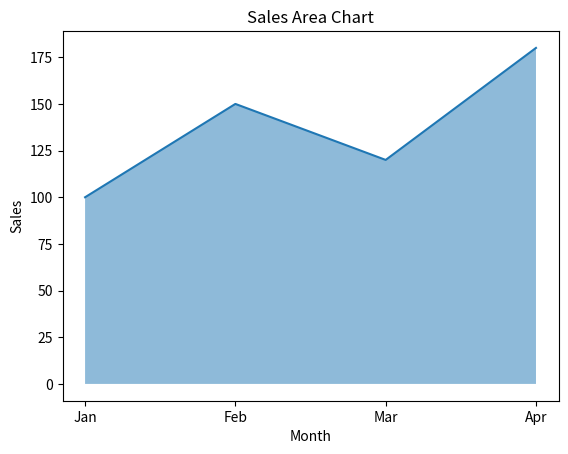

Write the Python code that produced this figure.
import matplotlib.pyplot as plt 
months = ["Jan", "Feb", "Mar", "Apr"] 
sales = [100, 150, 120, 180] 
plt.fill_between(months, sales, alpha=0.5) 
plt.plot(months, sales) 
plt.title("Sales Area Chart") 
plt.xlabel("Month") 
plt.ylabel("Sales") 
plt.show()
